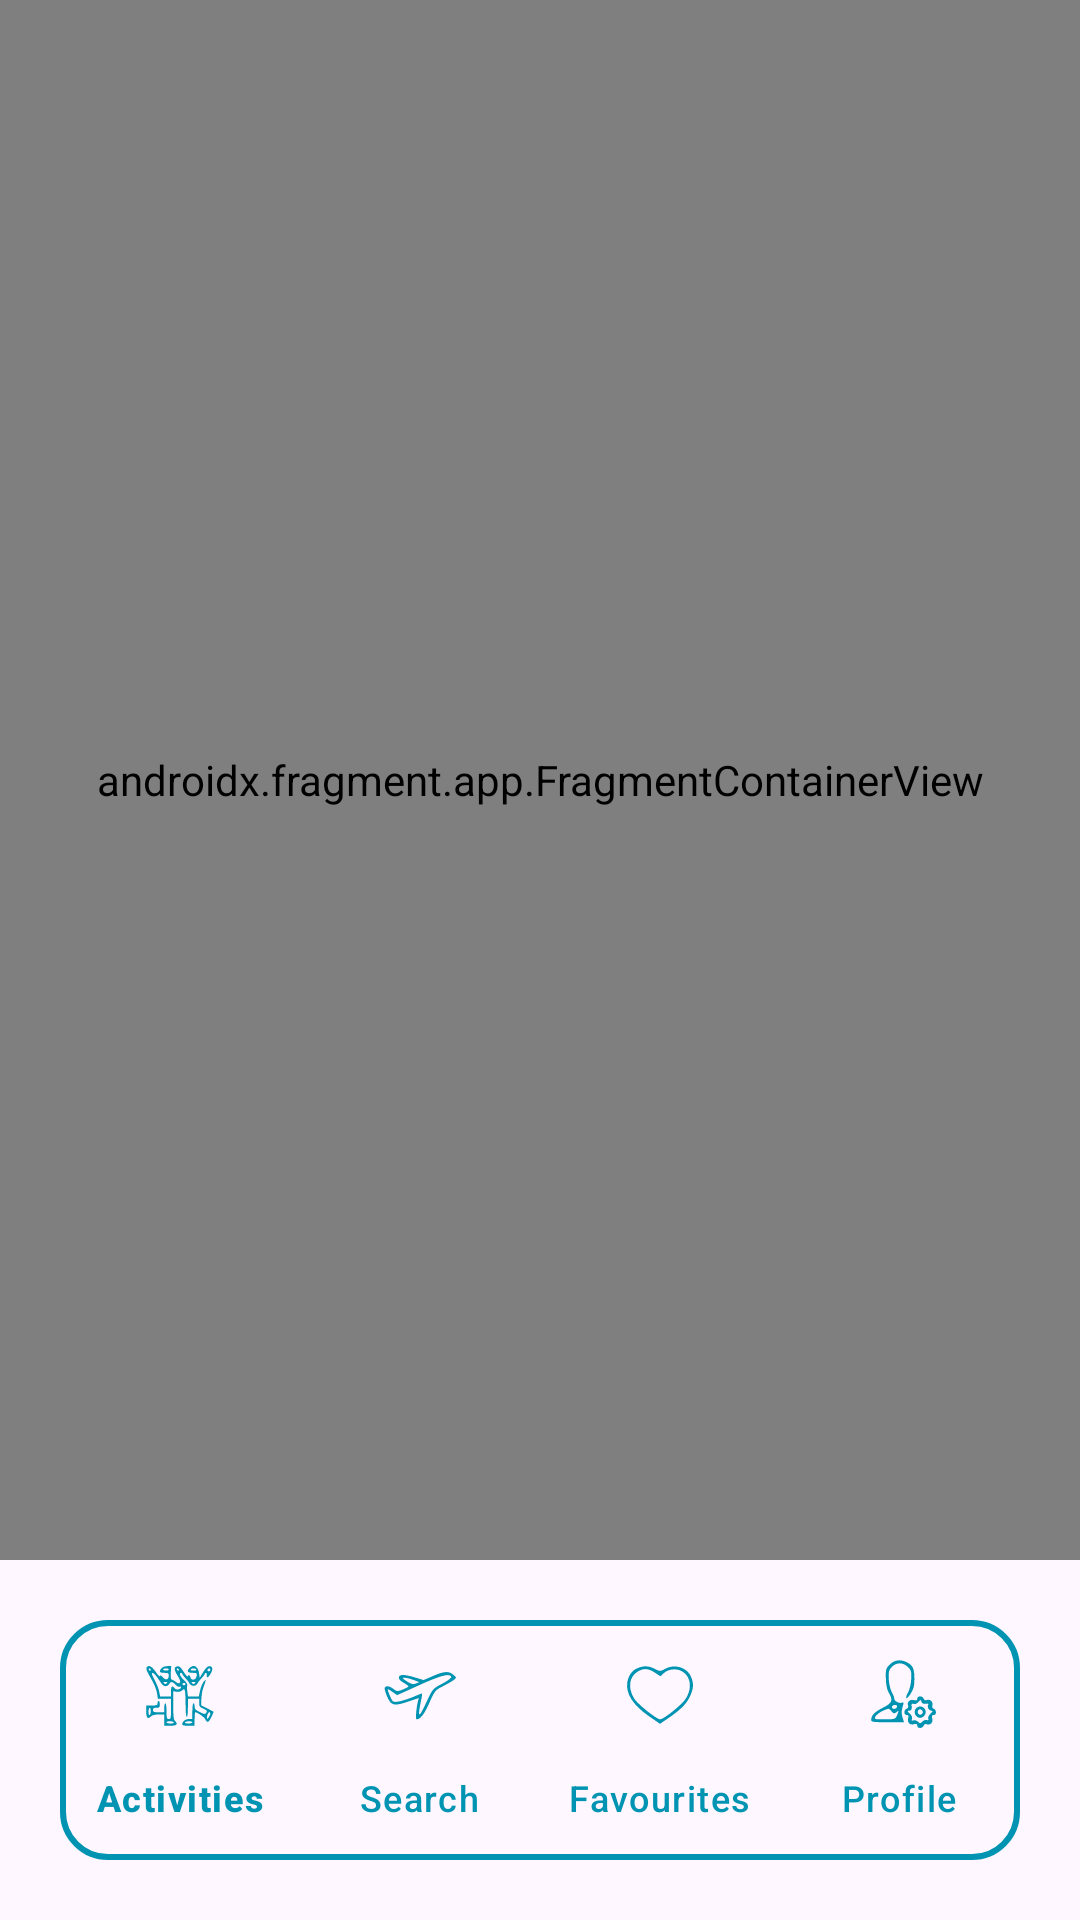

Layout XML and referenced resources for this Android screen:
<!-- AndroidManifest.xml: application theme Theme.GlobeTrotter -->
<!-- res/layout/activity_main.xml -->
<?xml version="1.0" encoding="utf-8"?>
<androidx.constraintlayout.widget.ConstraintLayout
    xmlns:android="http://schemas.android.com/apk/res/android"
    xmlns:app="http://schemas.android.com/apk/res-auto"
    xmlns:tools="http://schemas.android.com/tools"
    android:id="@+id/main"
    android:layout_width="match_parent"
    android:layout_height="match_parent"
    tools:context=".MainActivity">

    <androidx.fragment.app.FragmentContainerView
        android:id="@+id/fragmentContainerView"
        android:name="androidx.navigation.fragment.NavHostFragment"
        android:layout_width="0dp"
        android:layout_height="0dp"
        app:defaultNavHost="true"
        app:layout_constraintBottom_toTopOf="@id/bottom_nav"
        app:layout_constraintEnd_toEndOf="parent"
        app:layout_constraintStart_toStartOf="parent"
        app:layout_constraintTop_toTopOf="parent"
        app:navGraph="@navigation/nav_graph" />

    <com.google.android.material.bottomnavigation.BottomNavigationView
        android:id="@+id/bottom_nav"
        android:layout_width="0dp"
        android:layout_height="wrap_content"
        android:layout_margin="20dp"
        android:background="@drawable/background"
        app:elevation="1dp"
        app:itemHorizontalTranslationEnabled="false"
        app:itemIconTint="@color/blue"
        app:itemTextColor="@color/blue"
        app:labelVisibilityMode="labeled"
        app:layout_constraintTop_toBottomOf="@id/fragmentContainerView"
        app:layout_constraintBottom_toBottomOf="parent"
        app:layout_constraintEnd_toEndOf="parent"
        app:layout_constraintStart_toStartOf="parent"
        app:menu="@menu/bottom_nav_menu" />
</androidx.constraintlayout.widget.ConstraintLayout>
<!-- resources referenced by this layout -->
<resources>
  <color name="blue">#0094B2</color>
  <!-- drawable background (drawable) -->
  <?xml version="1.0" encoding="utf-8"?>
  <shape xmlns:android="http://schemas.android.com/apk/res/android">
      <stroke
          android:width="2dp"
          android:color="@color/blue" />
      <corners android:radius="15dp" />
  </shape>
  <style name="Theme.GlobeTrotter" parent="Base.Theme.GlobeTrotter" />
  <style name="Base.Theme.GlobeTrotter" parent="Theme.Material3.DayNight.NoActionBar">
          
          
      </style>
</resources>
